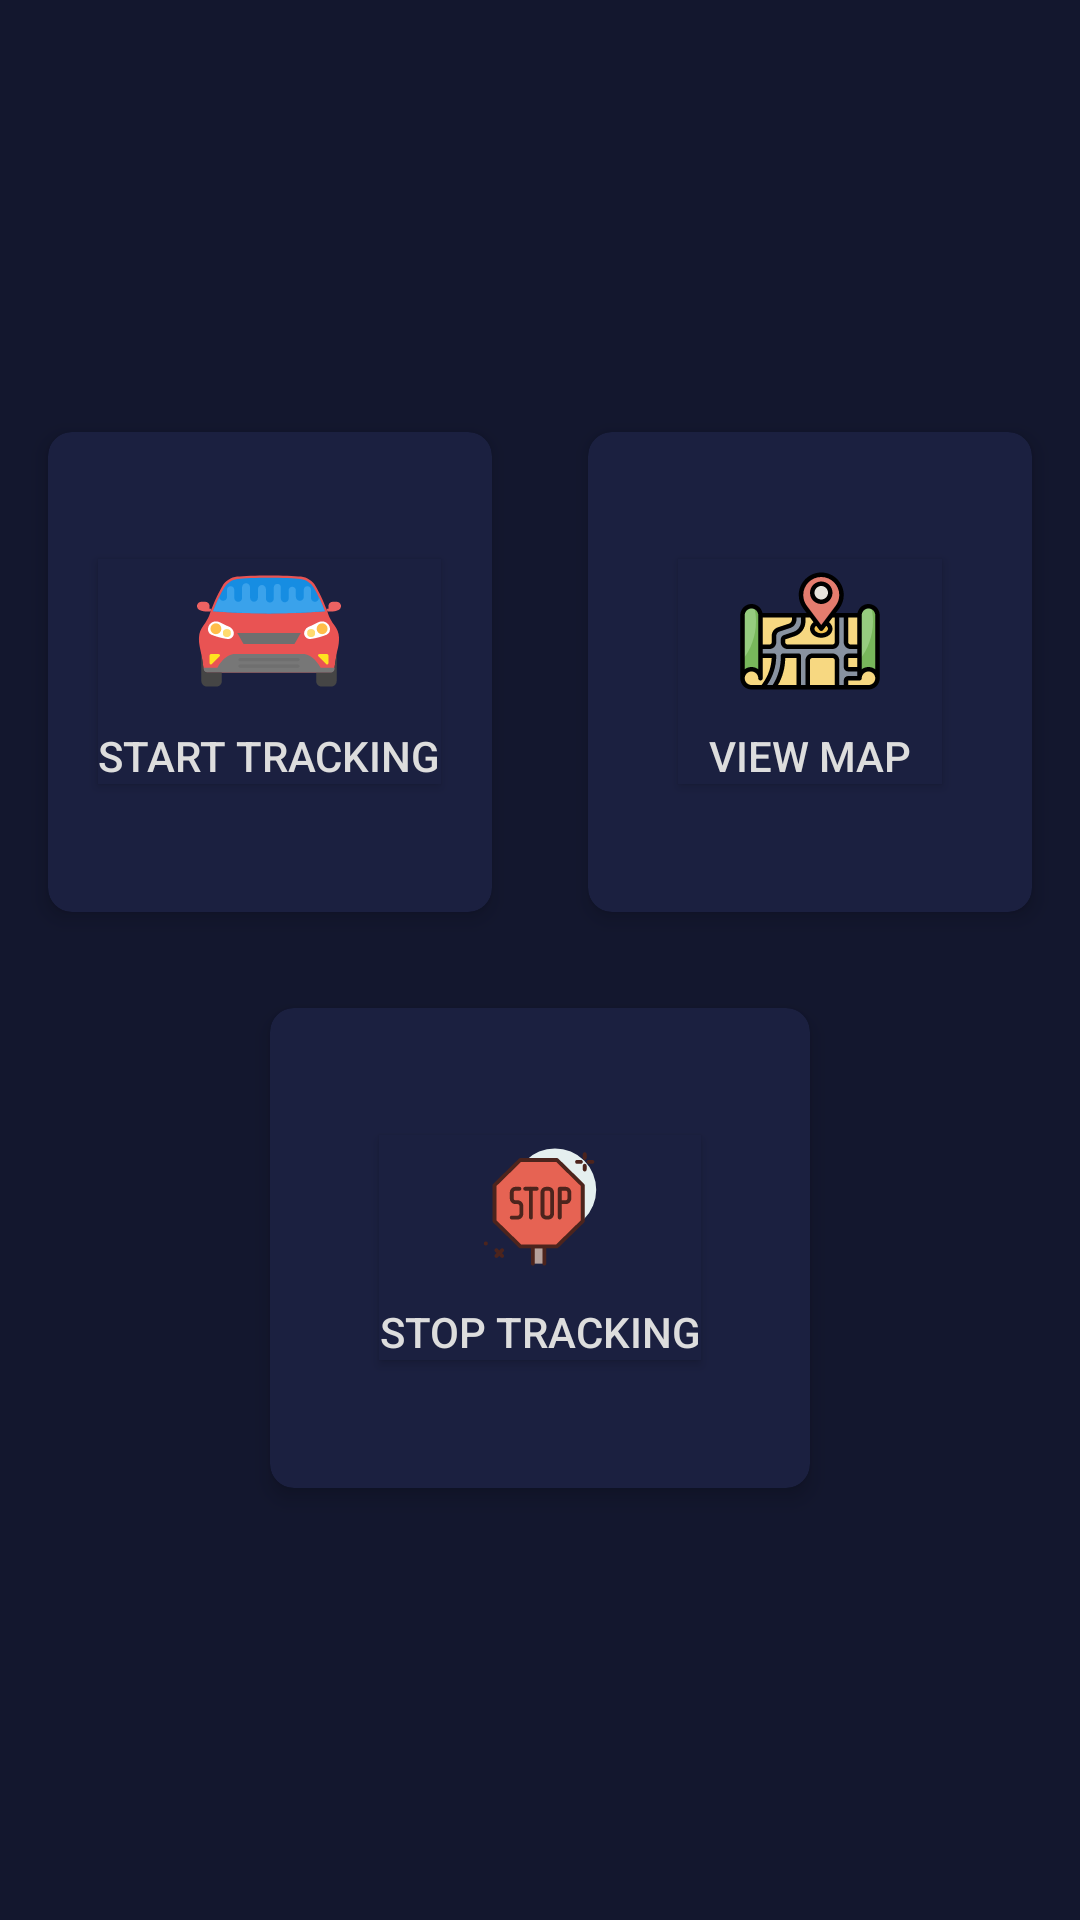

Reconstruct the res/layout file that produces this screen, plus the resources it refers to.
<!-- AndroidManifest.xml: application theme AppTheme -->
<!-- res/layout/activity_main.xml -->
<?xml version="1.0" encoding="utf-8"?>
<LinearLayout xmlns:android="http://schemas.android.com/apk/res/android"
        xmlns:app="http://schemas.android.com/apk/res-auto"
        xmlns:tools="http://schemas.android.com/tools"
        android:layout_width="match_parent"
        android:layout_height="match_parent"
        android:gravity="center"
        android:background="@color/colorPrimaryDark"
        android:orientation="vertical"
        tools:context=".ui.MainActivity">

    <LinearLayout
            android:layout_width="match_parent"
            android:layout_height="wrap_content"
            android:orientation="horizontal">

        <androidx.cardview.widget.CardView
                android:layout_width="180dp"
                android:layout_height="160dp"
                app:cardBackgroundColor="@color/colorPrimary"
                android:foreground="?android:attr/selectableItemBackground"
                app:cardCornerRadius="8dp"
                app:cardElevation="4dp"
                android:layout_margin="16dp"
                android:layout_weight="1">

            <Button
                    android:id="@+id/btnStart"
                    android:layout_width="wrap_content"
                    android:layout_height="wrap_content"
                    android:layout_weight="1"
                    android:gravity="center"
                    android:background="@color/colorPrimary"
                    android:layout_margin="16dp"
                    android:textColor="@color/colorWhite"
                    android:layout_gravity="center"
                    android:drawablePadding="8dp"
                    android:drawableTop="@drawable/ic_car"
                    android:foreground="?android:attr/selectableItemBackground"
                    android:text="@string/start_tracking"
                    app:layout_constraintBottom_toBottomOf="parent"
                    app:layout_constraintEnd_toEndOf="parent"
                    app:layout_constraintStart_toStartOf="parent"
                    app:layout_constraintTop_toTopOf="parent" />

        </androidx.cardview.widget.CardView>



        <androidx.cardview.widget.CardView
                android:layout_width="180dp"
                android:layout_height="160dp"
                app:cardBackgroundColor="@color/colorPrimary"
                android:foreground="?android:attr/selectableItemBackground"
                android:layout_margin="16dp"
                app:cardCornerRadius="8dp"
                app:cardElevation="4dp"
                android:layout_weight="1">


        <Button
                android:id="@+id/btnViewMap"
                android:layout_width="wrap_content"
                android:layout_height="wrap_content"
                android:layout_weight="1"
                android:layout_gravity="center"
                android:drawablePadding="8dp"
                android:drawableTop="@drawable/ic_placeholder"
                android:background="@color/colorPrimary"
                android:textColor="@color/colorWhite"
                android:gravity="center"
                android:text="@string/view_map"
                app:layout_constraintEnd_toEndOf="@+id/btnStart"
                app:layout_constraintStart_toStartOf="@+id/btnStart"
                app:layout_constraintTop_toBottomOf="@+id/btnStart" />

        </androidx.cardview.widget.CardView>


    </LinearLayout>


    <androidx.cardview.widget.CardView
            android:layout_width="180dp"
            android:layout_height="160dp"
            app:cardBackgroundColor="@color/colorPrimary"
            android:foreground="?android:attr/selectableItemBackground"
            android:layout_margin="16dp"
            app:cardCornerRadius="8dp"
            app:cardElevation="4dp"
            >


    <Button
            android:id="@+id/btnStop"
            android:layout_width="wrap_content"
            android:layout_height="wrap_content"
            android:layout_gravity="center"
            android:background="@color/colorPrimary"
            android:text="@string/stop_tracking"
            android:drawablePadding="8dp"
            android:drawableTop="@drawable/ic_street"
            android:foreground="?android:attr/selectableItemBackground"
            android:textColor="@color/colorWhite"
            app:layout_constraintEnd_toEndOf="@+id/btnStart"
            app:layout_constraintStart_toStartOf="@+id/btnStart"
            app:layout_constraintTop_toBottomOf="@+id/btnViewMap" />

    </androidx.cardview.widget.CardView>

</LinearLayout>
<!-- resources referenced by this layout -->
<resources>
  <color name="colorPrimary">#1B2040</color>
  <color name="colorPrimaryDark">#13172E</color>
  <color name="colorWhite">#dddddd</color>
  <!-- drawable ic_car: vector/xml drawable (drawable, 6581 chars, omitted) -->
  <!-- drawable ic_placeholder: vector/xml drawable (drawable, 5371 chars, omitted) -->
  <!-- drawable ic_street: vector/xml drawable (drawable, 4145 chars, omitted) -->
  <string name="start_tracking">Start Tracking</string>
  <string name="stop_tracking">Stop Tracking</string>
  <string name="view_map">View Map</string>
  <style name="AppTheme" parent="Theme.AppCompat.DayNight.NoActionBar">
          
          <item name="colorPrimary">@color/colorPrimary</item>
          <item name="colorPrimaryDark">@color/colorPrimaryDark</item>
          <item name="colorAccent">@color/colorAccent</item>
      </style>
  <color name="colorAccent">#841A3F</color>
</resources>
